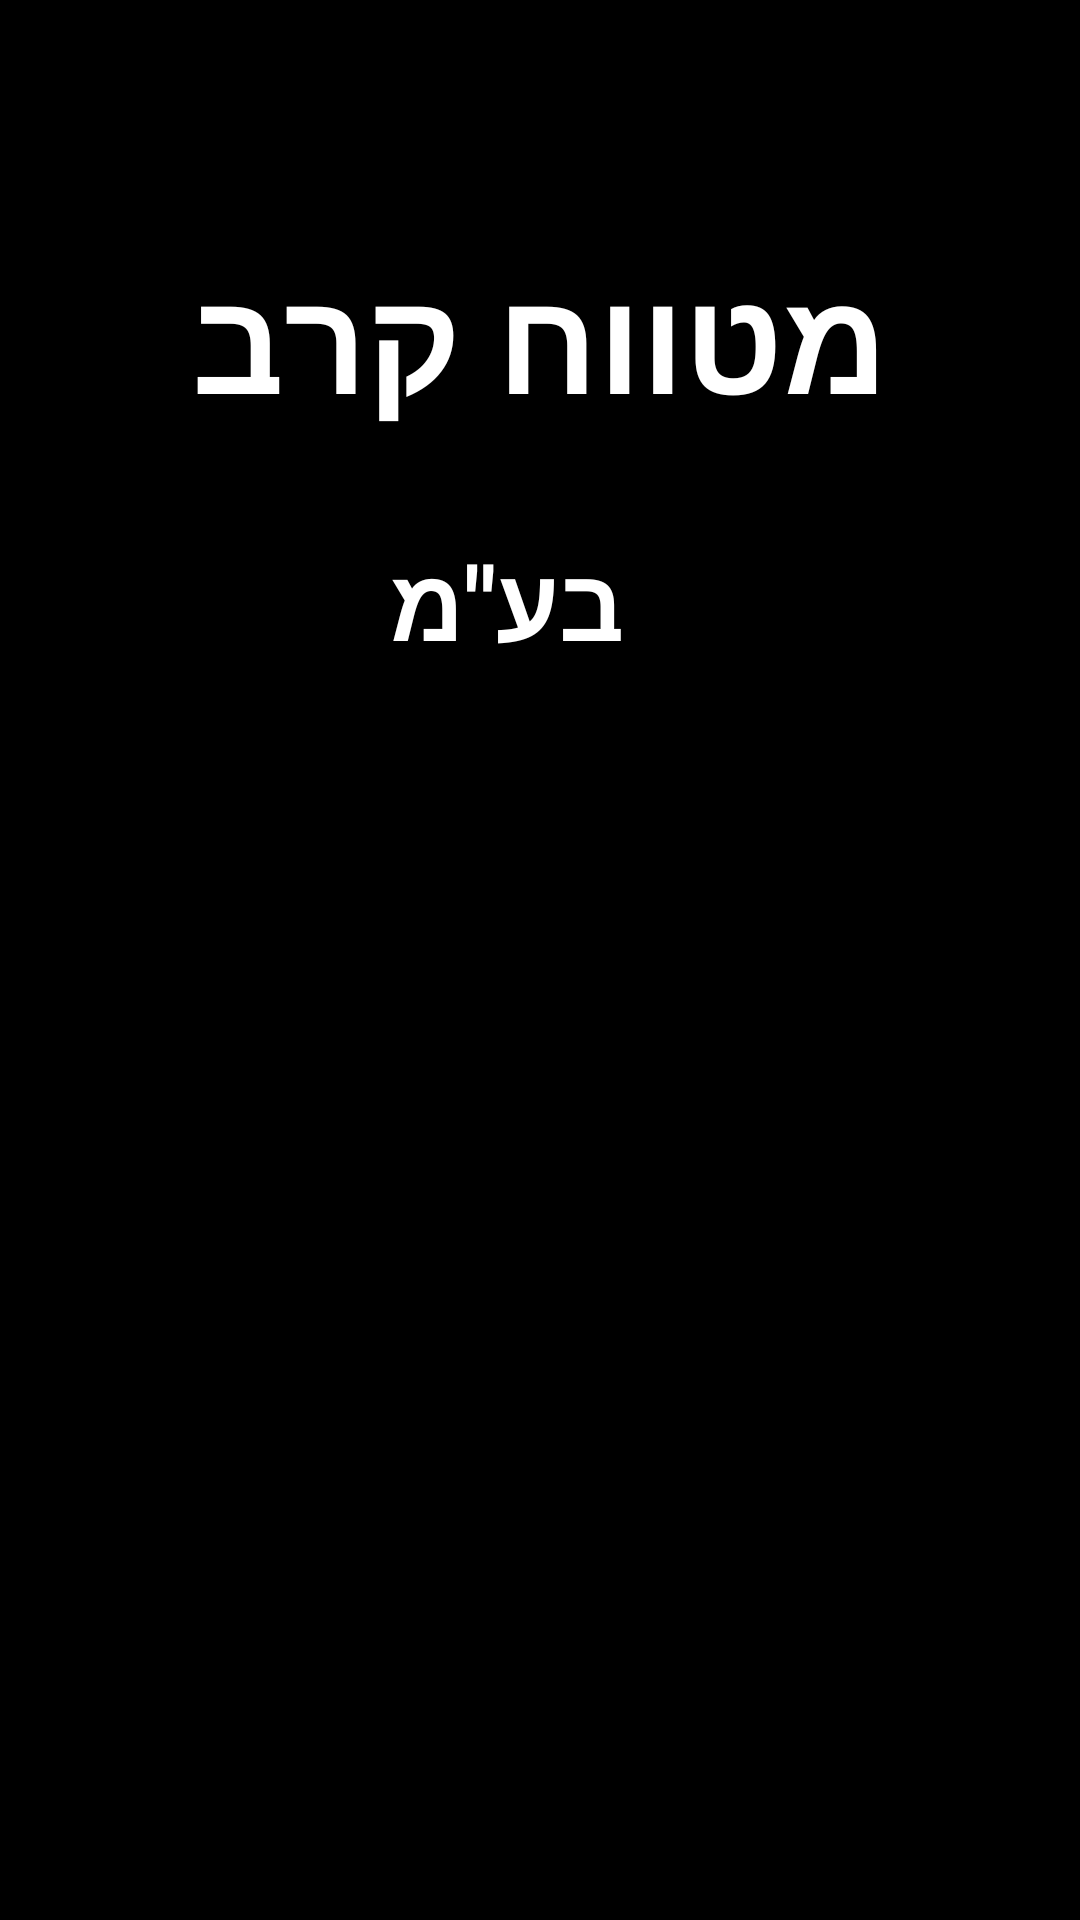

The Android layout XML behind this screen, and the referenced resources:
<!-- AndroidManifest.xml: application theme Theme.MyFinalProject -->
<!-- res/layout/activity_splash_screen.xml -->
<?xml version="1.0" encoding="utf-8"?>
<androidx.constraintlayout.widget.ConstraintLayout xmlns:android="http://schemas.android.com/apk/res/android"
    xmlns:app="http://schemas.android.com/apk/res-auto"
    xmlns:tools="http://schemas.android.com/tools"
    android:layout_width="match_parent"
    android:layout_height="match_parent"
    android:background="@color/black"
    android:orientation="vertical"
    tools:context=".SplashScreen">

    <TextView
        android:id="@+id/kravTXT"
        android:layout_width="wrap_content"
        android:layout_height="wrap_content"
        android:layout_marginTop="80dp"
        android:text="מטווח קרב"
        android:textColor="#FFFFFF"
        android:textSize="48sp"
        android:textStyle="bold"
        app:layout_constraintEnd_toEndOf="parent"
        app:layout_constraintHorizontal_bias="0.5"
        app:layout_constraintStart_toStartOf="parent"
        app:layout_constraintTop_toTopOf="parent" />

    <TextView
        android:id="@+id/kravTXT2"
        android:layout_width="wrap_content"
        android:layout_height="wrap_content"
        android:layout_marginTop="32dp"
        android:text="בע&quot;מ"
        android:textColor="#FFFFFF"
        android:textSize="34sp"
        android:textStyle="bold"
        app:layout_constraintEnd_toEndOf="@+id/kravTXT"
        app:layout_constraintHorizontal_bias="0.428"
        app:layout_constraintStart_toStartOf="@+id/kravTXT"
        app:layout_constraintTop_toBottomOf="@+id/kravTXT" />
</androidx.constraintlayout.widget.ConstraintLayout>
<!-- resources referenced by this layout -->
<resources>
  <style name="Theme.MyFinalProject" parent="Theme.MaterialComponents.Light.NoActionBar">
          
          <item name="colorPrimary">@color/purple_500</item>
          <item name="colorPrimaryVariant">@color/purple_700</item>
          <item name="colorOnPrimary">@color/white</item>
          
          <item name="colorSecondary">@color/teal_200</item>
          <item name="colorSecondaryVariant">@color/teal_700</item>
          <item name="colorOnSecondary">@color/black</item>
          
          <item name="android:statusBarColor" tools:targetApi="l">?attr/colorPrimaryVariant</item>
          
      </style>
  <!-- not gathered from this repository: default colours our renderer supplied (Android Studio template values) -->
  <color name="purple_500">#FF6200EE</color>
  <color name="purple_700">#FF3700B3</color>
  <color name="teal_200">#FF03DAC5</color>
  <color name="teal_700">#FF018786</color>
  <color name="black">#FF000000</color>
  <color name="white">#FFFFFFFF</color>
</resources>
